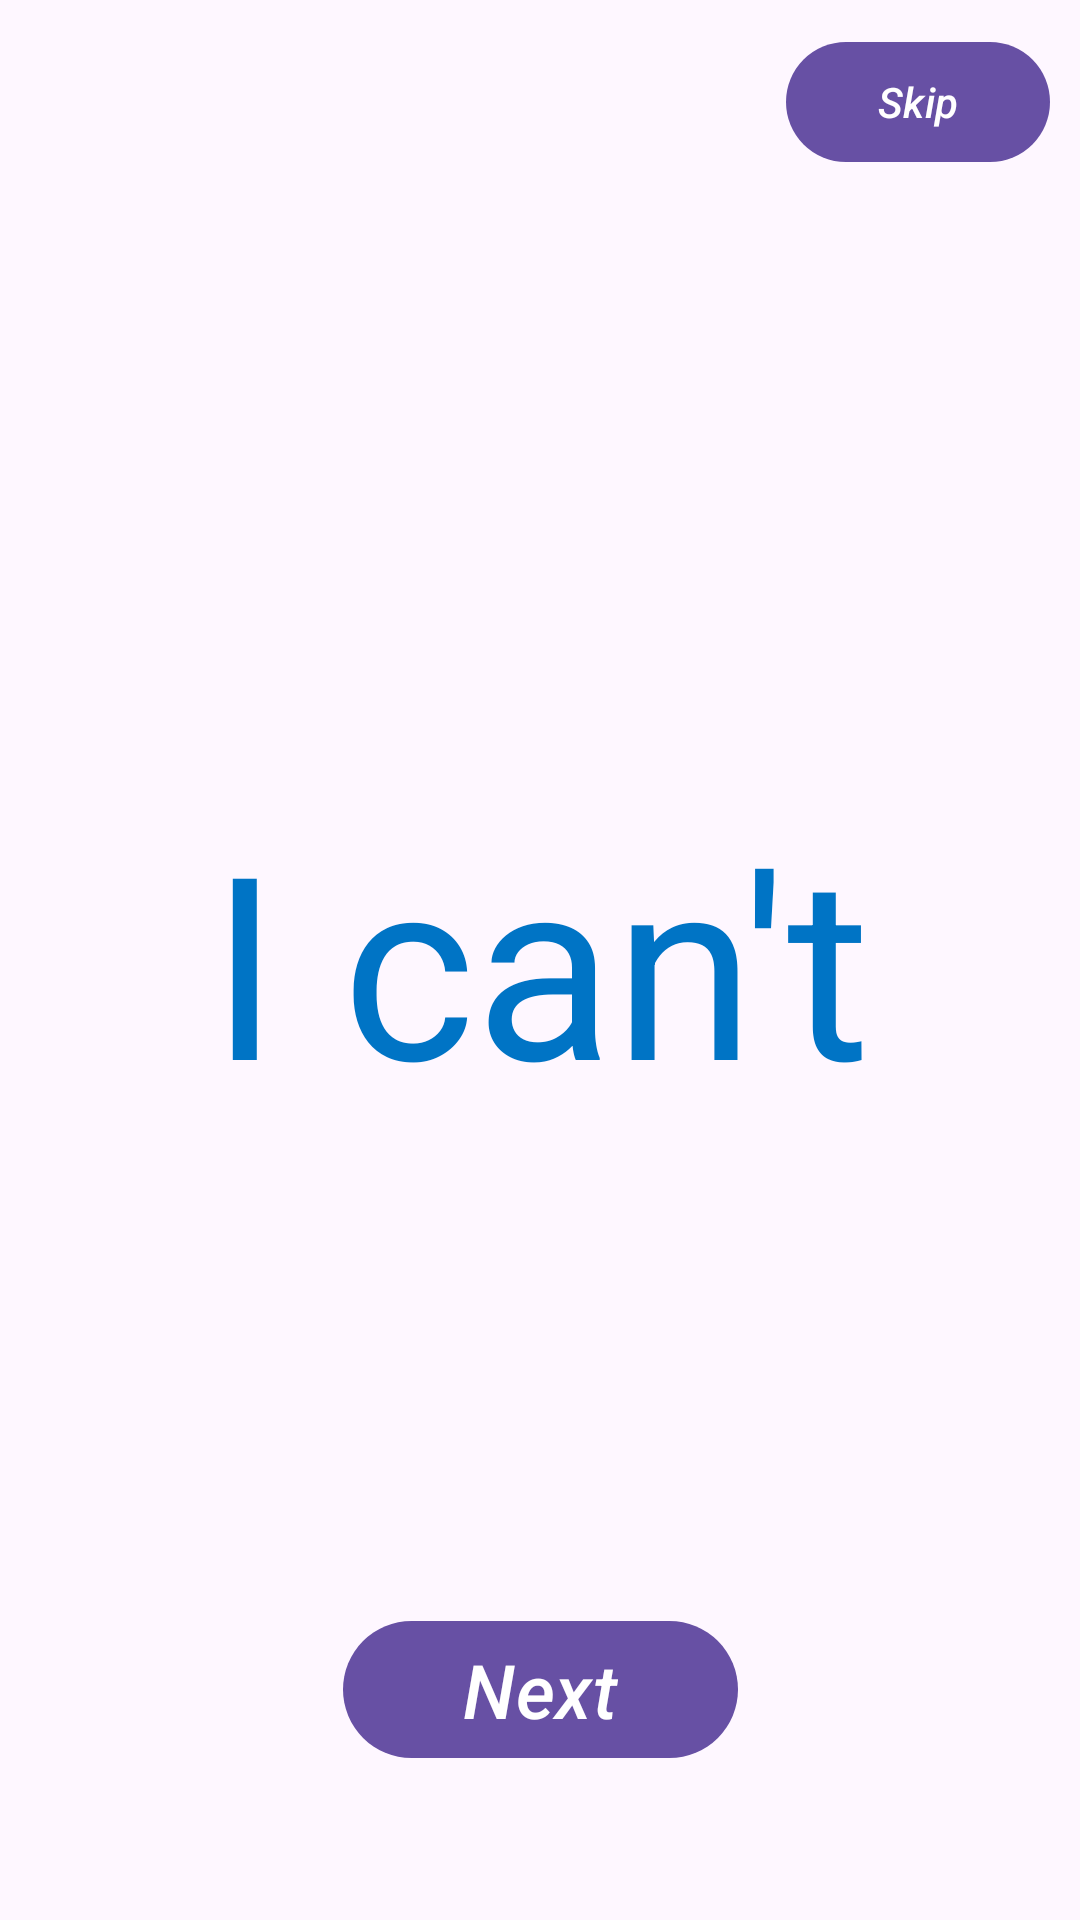

Reconstruct the res/layout file that produces this screen, plus the resources it refers to.
<!-- AndroidManifest.xml: application theme Theme.AndroidHomework -->
<!-- res/layout/activity_first_onboarding_screen.xml -->
<?xml version="1.0" encoding="utf-8"?>
<androidx.constraintlayout.widget.ConstraintLayout xmlns:android="http://schemas.android.com/apk/res/android"
    xmlns:app="http://schemas.android.com/apk/res-auto"
    xmlns:tools="http://schemas.android.com/tools"
    android:id="@+id/main"
    android:layout_width="match_parent"
    android:layout_height="match_parent"
    tools:context=".FirstOnboardingScreen">

    <com.google.android.material.button.MaterialButton
        android:id="@+id/buttonNext"
        android:layout_width="wrap_content"
        android:layout_height="wrap_content"
        android:layout_marginBottom="50dp"
        android:paddingStart="40dp"
        android:paddingEnd="40dp"
        android:text="@string/Next"
        android:textSize="25sp"
        android:textStyle="italic"
        app:layout_constraintBottom_toBottomOf="parent"
        app:layout_constraintEnd_toEndOf="parent"
        app:layout_constraintStart_toStartOf="parent" />

    <com.google.android.material.button.MaterialButton
        android:id="@+id/skip_button"
        android:layout_width="wrap_content"
        android:layout_height="wrap_content"
        android:text="@string/skip"
        android:textStyle="italic"
        android:layout_marginEnd="10dp"
        android:layout_marginTop="10dp"
        app:layout_constraintEnd_toEndOf="parent"
        app:layout_constraintTop_toTopOf="parent"
        />

    <TextView
        android:layout_width="wrap_content"
        android:layout_height="wrap_content"
        android:text="@string/onboarding_first"
        android:textSize="85sp"
        android:textColor="#0074c5"
        app:layout_constraintStart_toStartOf="parent"
        app:layout_constraintEnd_toEndOf="parent"
        app:layout_constraintBottom_toBottomOf="parent"
        app:layout_constraintTop_toTopOf="parent"/>





</androidx.constraintlayout.widget.ConstraintLayout>
<!-- resources referenced by this layout -->
<resources>
  <string name="Next">Next</string>
  <string name="onboarding_first">I can\'t</string>
  <string name="skip">Skip</string>
  <style name="Theme.AndroidHomework" parent="Base.Theme.AndroidHomework" />
  <style name="Base.Theme.AndroidHomework" parent="Theme.Material3.DayNight.NoActionBar">
          
          
      </style>
</resources>
